Run: headless pygame with SDL's dummy video driver; simulated clock (each Clock.tick advances the game by its frame time, no real sleeping); random seed 0; keys injected as events and as key.get_pressed() state; no mouse input.
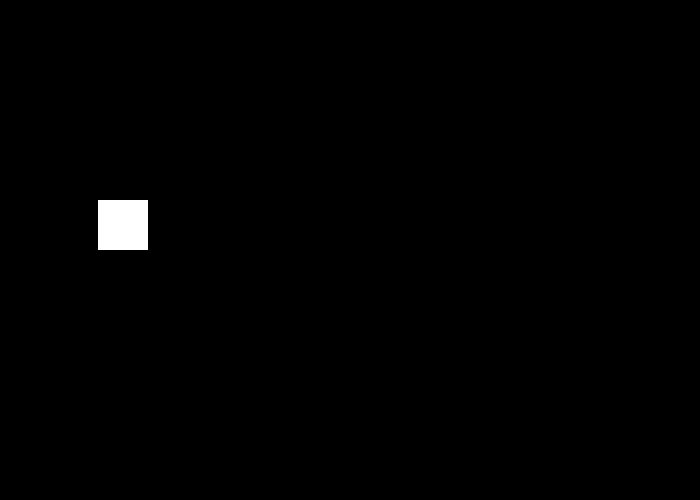
Frame 1 of 4 · flips 1–60 · no input
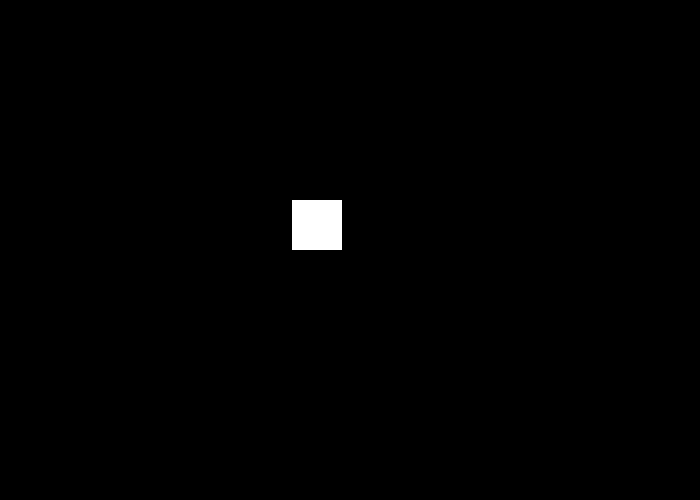
Frame 2 of 4 · flips 61–180 · tapped SPACE, RETURN · held RIGHT (→), D
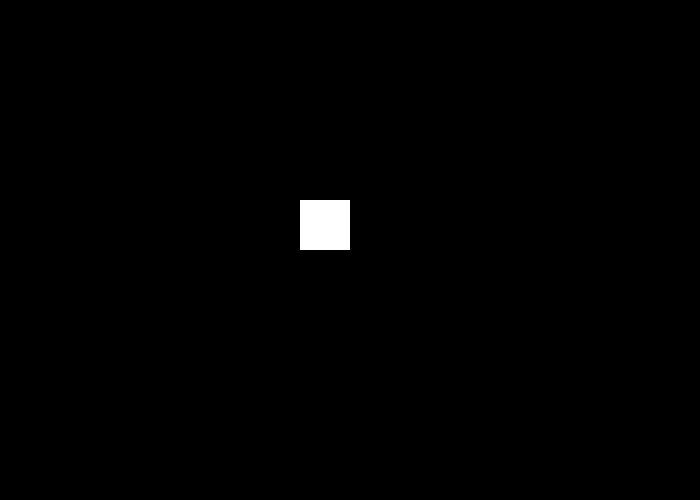
Frame 3 of 4 · flips 181–300 · held DOWN (↓), S
Frame 4 of 4 · flips 301–420 · held LEFT (←), A, UP (↑), W · screen unchanged from frame 3, image omitted

The pygame program that drew these frames:

import pygame

pygame.init() 

BLCK = (0  , 0  , 0)
WHT  = (255, 255, 255)

size = (700, 500)
screen = pygame.display.set_mode(size)
pygame.display.set_caption("shift.py")

done = False

clock = pygame.time.Clock()

rect_x = 0
rect_y = 200

# change the rect_change_x value around. Can't achieve the effect you're looking for
rect_change_x = 5

while not done:
	for event in pygame.event.get():
		if event.type == pygame.QUIT:
			done = True
	
	screen.fill(BLCK)
	
	pygame.draw.rect(screen, WHT, [rect_x,rect_y,50,50])
	
	rect_x += rect_change_x
	
	
	if rect_x >= 300:
		rect_change_x = 0
	if rect_x <= 300:
		rect_change_x = 1 /rect_change_x
		rect_change_x = rect_change_x + 1
	
	
	pygame.display.flip()
	clock.tick(60)
pygame.quit()
